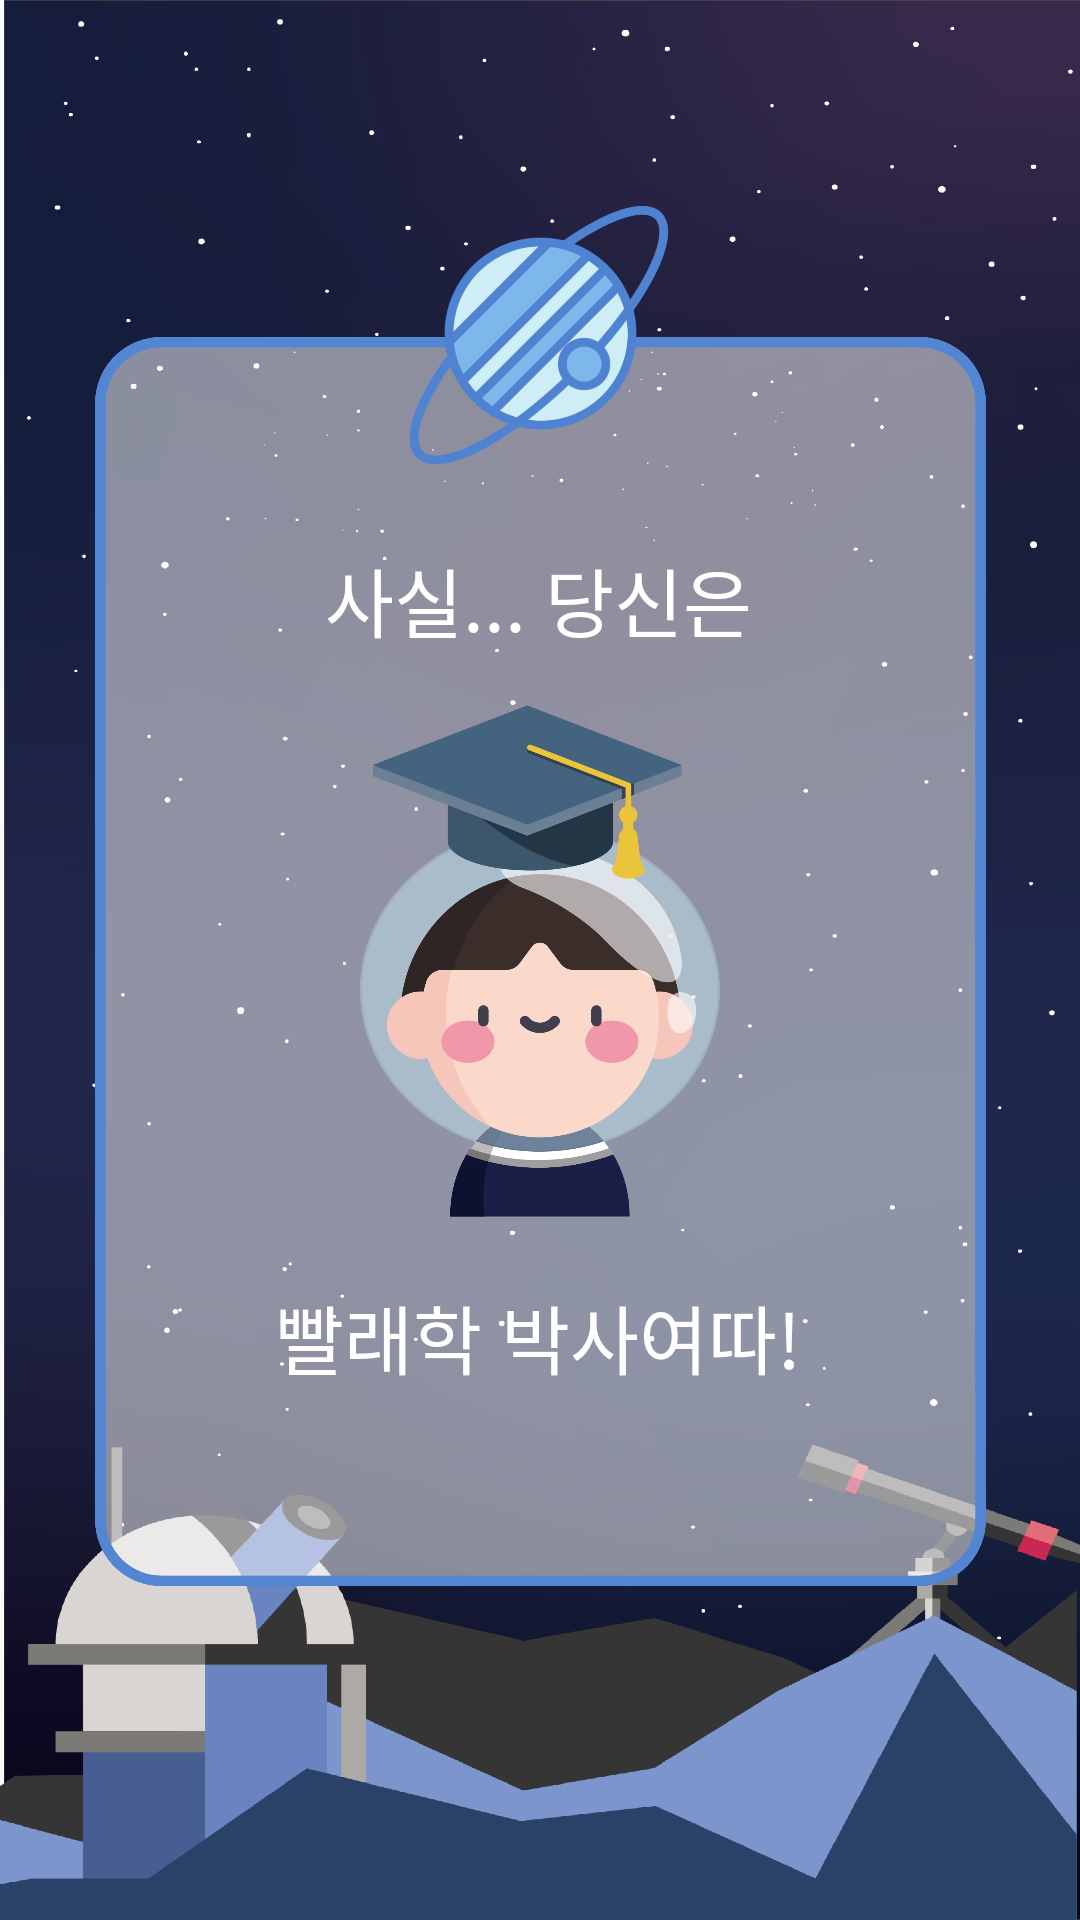

Layout XML and referenced resources for this Android screen:
<!-- AndroidManifest.xml: application theme AppTheme -->
<!-- res/layout/activity_major_final.xml -->
<?xml version="1.0" encoding="utf-8"?>
<androidx.constraintlayout.widget.ConstraintLayout xmlns:android="http://schemas.android.com/apk/res/android"
    xmlns:app="http://schemas.android.com/apk/res-auto"
    xmlns:tools="http://schemas.android.com/tools"
    android:layout_width="match_parent"
    android:layout_height="match_parent"
    android:background="@drawable/main_background2"
    tools:context=".major_final">


    <ImageView
        android:id="@+id/imageView8"
        android:layout_width="297dp"
        android:layout_height="643dp"
        app:layout_constraintBottom_toBottomOf="parent"
        app:layout_constraintEnd_toEndOf="parent"
        app:layout_constraintStart_toStartOf="parent"
        app:layout_constraintTop_toTopOf="parent"
        app:srcCompat="@drawable/blueline_rec" />

    <ImageView
        android:id="@+id/imageView9"
        android:layout_width="95dp"
        android:layout_height="93dp"
        app:layout_constraintBottom_toBottomOf="@+id/imageView8"
        app:layout_constraintEnd_toEndOf="parent"
        app:layout_constraintStart_toStartOf="parent"
        app:layout_constraintTop_toTopOf="@+id/imageView8"
        app:layout_constraintVertical_bias="0.120000005"
        app:srcCompat="@drawable/saturn" />

    <ImageButton
        android:id="@+id/pplButton"
        android:layout_width="120dp"
        android:layout_height="198dp"
        app:layout_constraintBottom_toBottomOf="@+id/imageView8"
        app:layout_constraintEnd_toEndOf="parent"
        app:layout_constraintStart_toStartOf="parent"
        app:layout_constraintTop_toTopOf="@+id/imageView8"
        app:srcCompat="@drawable/people"
        android:adjustViewBounds="true"
        android:scaleType="fitCenter"
        android:background="@android:color/transparent"
        />

    <TextView
        android:id="@+id/textView11"
        android:layout_width="wrap_content"
        android:layout_height="wrap_content"
        android:layout_marginTop="24dp"
        android:fontFamily="@font/dream6"
        android:text="사실... 당신은"
        android:textColor="@color/white"
        android:textSize="25sp"
        app:layout_constraintBottom_toTopOf="@+id/pplButton"
        app:layout_constraintEnd_toEndOf="parent"
        app:layout_constraintHorizontal_bias="0.498"
        app:layout_constraintStart_toStartOf="parent"
        app:layout_constraintTop_toBottomOf="@+id/imageView9"
        app:layout_constraintVertical_bias="0.0" />

    <TextView
        android:id="@+id/textView12"
        android:layout_width="wrap_content"
        android:layout_height="wrap_content"
        android:layout_marginBottom="160dp"
        android:fontFamily="@font/dream7"
        android:gravity="center"
        android:text="빨래학 박사여따!"
        android:textColor="@color/white"
        android:textSize="25sp"
        app:layout_constraintBottom_toBottomOf="@+id/imageView8"
        app:layout_constraintEnd_toEndOf="parent"
        app:layout_constraintHorizontal_bias="0.497"
        app:layout_constraintStart_toStartOf="parent"
        app:layout_constraintTop_toBottomOf="@+id/pplButton"
        app:layout_constraintVertical_bias="0.31" />

</androidx.constraintlayout.widget.ConstraintLayout>
<!-- resources referenced by this layout -->
<resources>
  <color name="white">#FFFFFF</color>
  <!-- drawable blueline_rec: png bitmap (drawable-xxxhdpi, 189856 bytes) -->
  <!-- drawable main_background2: png bitmap (drawable-xxxhdpi, 973218 bytes) -->
  <!-- drawable people: png bitmap (drawable-xxxhdpi, 151209 bytes) -->
  <!-- drawable saturn: png bitmap (drawable-xxxhdpi, 103940 bytes) -->
  <style name="AppTheme" parent="Theme.AppCompat.Light.DarkActionBar">
          
          <item name="colorPrimary">@color/colorPrimary</item>
          <item name="colorPrimaryDark">@color/colorPrimaryDark</item>
          <item name="colorAccent">@color/colorAccent</item>
          <item name="windowActionBar">false</item>
          <item name="windowNoTitle">true</item>
  
      </style>
  <color name="colorPrimary">#6200EE</color>
  <color name="colorPrimaryDark">#3700B3</color>
  <color name="colorAccent">#03DAC5</color>
</resources>
